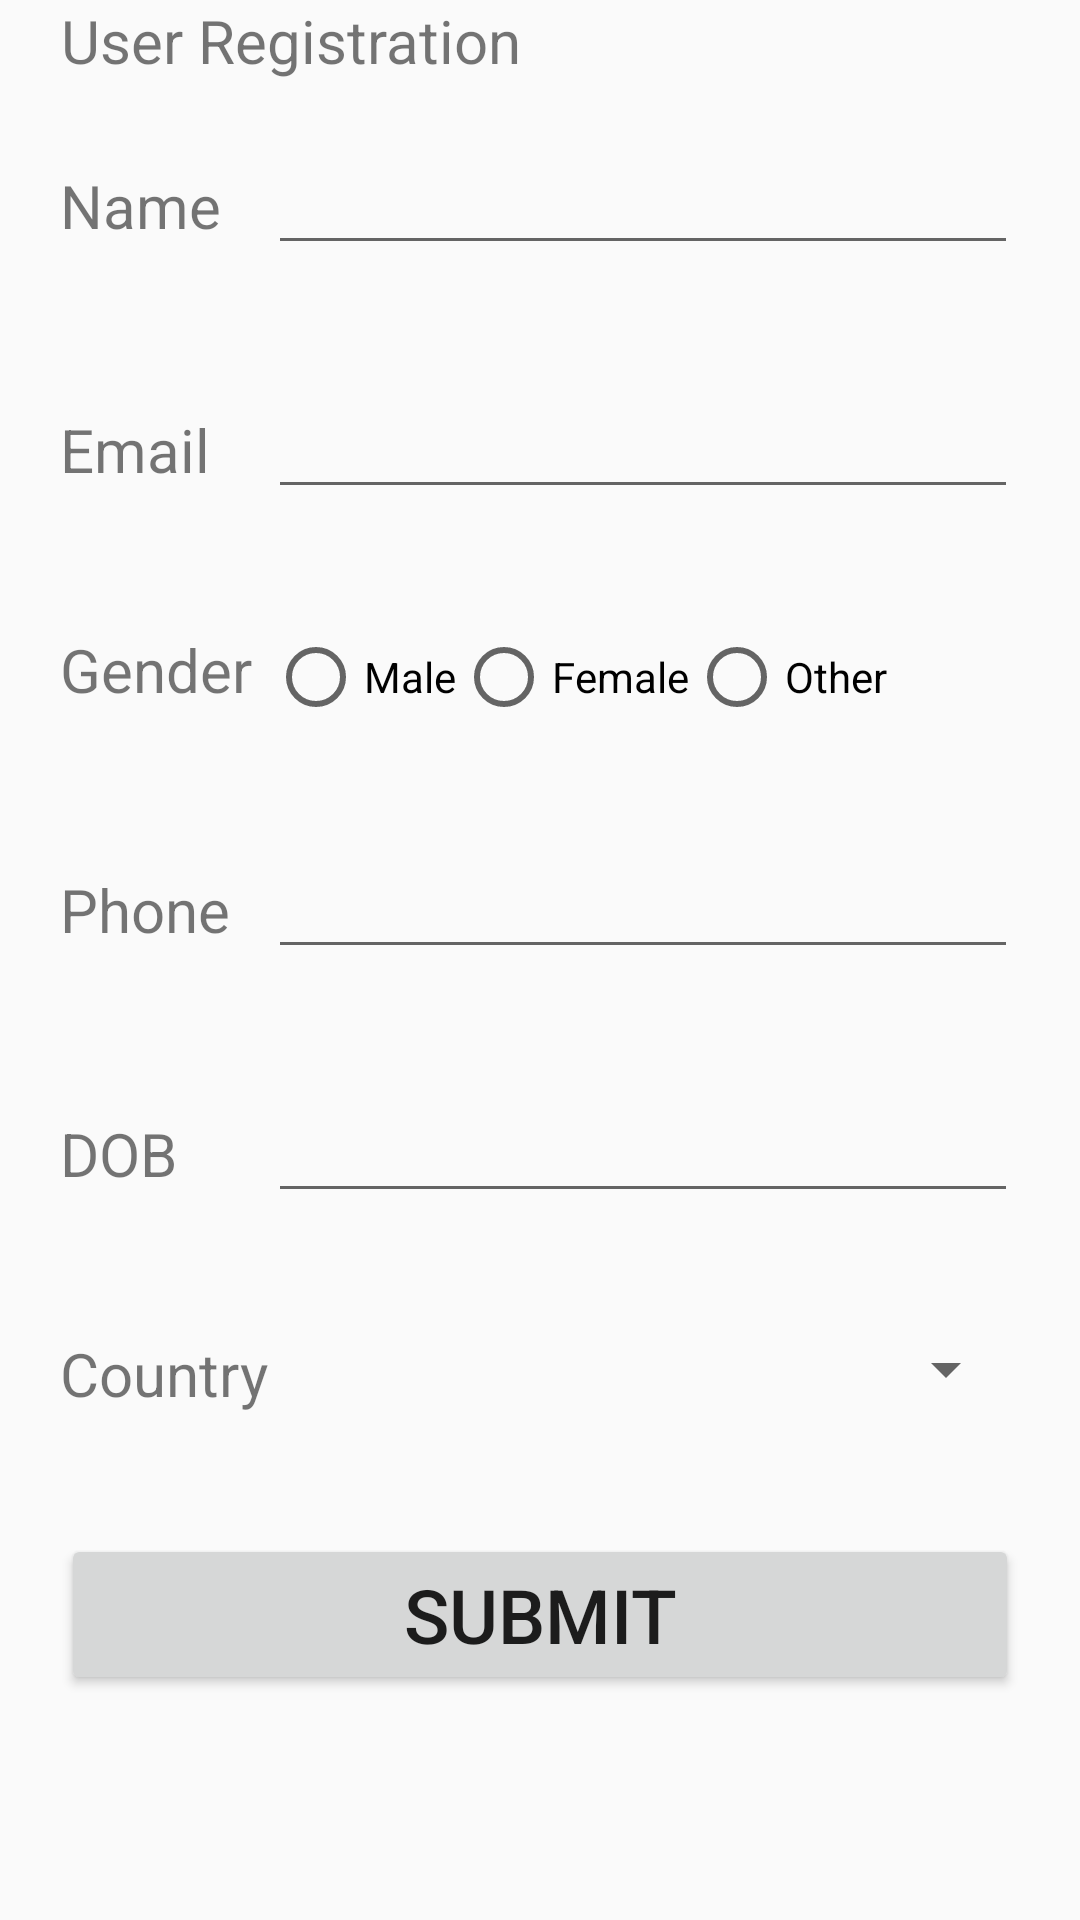

Layout XML and referenced resources for this Android screen:
<!-- AndroidManifest.xml: application theme AppTheme -->
<!-- res/layout/activity_table_layout.xml -->
<?xml version="1.0" encoding="utf-8"?>
<TableLayout xmlns:android="http://schemas.android.com/apk/res/android"
    android:layout_width="match_parent"
    android:layout_height="match_parent"
    android:orientation="vertical"
    android:layout_centerHorizontal="false">


    <TableRow android:layout_height="match_parent"
        android:layout_width="match_parent"
        android:gravity="center"
        >
    <TextView
        android:layout_width="wrap_content"
        android:layout_height="wrap_content"
        android:text="User Registration"
        android:textSize="20dp"
        android:layout_span="2"

      />
    </TableRow>


    <TableRow android:layout_height="match_parent"
        android:layout_width="match_parent"
        android:layout_margin="20dp"
        >
    <TextView
        android:layout_width="wrap_content"
        android:layout_height="wrap_content"
        android:text="Name"
        android:textSize="20dp"

        />
    <EditText
        android:id="@+id/edt1"
        android:layout_width="250dp"
        android:layout_height="wrap_content"
        />
    </TableRow>

    <TableRow android:layout_height="match_parent"
        android:layout_width="match_parent"
        android:layout_margin="20dp"
        >
        <TextView
            android:layout_width="wrap_content"
            android:layout_height="wrap_content"
            android:text="Email"
            android:textSize="20dp"

            />
        <EditText
            android:id="@+id/edt2"
            android:layout_width="250dp"
            android:layout_height="wrap_content"
            />
    </TableRow>

    <TableRow android:layout_height="match_parent"
        android:layout_width="match_parent"
        android:layout_margin="20dp"
        >
        <TextView
            android:layout_width="wrap_content"
            android:layout_height="wrap_content"
            android:text="Gender"
            android:textSize="20dp"

            />

        <RadioGroup
            android:id="@+id/rbgender"
            android:layout_width="match_parent"
            android:layout_height="wrap_content"
            android:orientation="horizontal"
            >

            <RadioButton
                android:id="@+id/rbmale"
                android:layout_width="wrap_content"
                android:layout_height="wrap_content"
                android:text="Male"

                />

            <RadioButton
                android:id="@+id/rbfemale"
                android:layout_width="wrap_content"
                android:layout_height="wrap_content"
                android:text="Female"/>

            <RadioButton
                android:id="@+id/rbother"
                android:layout_width="wrap_content"
                android:layout_height="wrap_content"
                android:text="Other"/>

        </RadioGroup>
    </TableRow>

    <TableRow android:layout_height="match_parent"
        android:layout_width="match_parent"
        android:layout_margin="20dp">
        <TextView
            android:layout_width="wrap_content"
            android:layout_height="wrap_content"
            android:text="Phone"
            android:textSize="20dp"

            />
        <EditText
            android:id="@+id/edt3"
            android:layout_width="250dp"
            android:layout_height="wrap_content"
            />

    </TableRow>

    <TableRow android:layout_height="match_parent"
        android:layout_width="match_parent"
        android:layout_margin="20dp"
        >
        <TextView
            android:layout_width="wrap_content"
            android:layout_height="wrap_content"
            android:text="DOB"
            android:textSize="20dp"

            />
        <EditText
            android:id="@+id/edt4"
            android:layout_width="250dp"
            android:layout_height="wrap_content"
            />
    </TableRow>

    <TableRow android:layout_height="match_parent"
        android:layout_width="match_parent"
        android:layout_margin="20dp"
        >
        <TextView
            android:layout_width="wrap_content"
            android:layout_height="wrap_content"
            android:text="Country"
            android:textSize="20dp"

            />

        <Spinner
            android:id="@+id/spcountry"
            android:layout_width="fill_parent"
            android:layout_height="wrap_content"
            android:textSize="20dp"
            />

    </TableRow>


    <TableRow
        android:layout_height="match_parent"
        android:layout_width="match_parent"
        android:layout_margin="20dp"
        android:gravity="center"
        >

    <Button
        android:id="@+id/btnsubmit"
        android:layout_width="wrap_content"
        android:layout_height="wrap_content"
        android:text="Submit"
        android:layout_span="2"
        android:textSize="25dp"
        />
</TableRow>
</TableLayout>
<!-- resources referenced by this layout -->
<resources>
  <style name="AppTheme" parent="Theme.AppCompat.Light.DarkActionBar">
          
          <item name="colorPrimary">@color/colorPrimary</item>
          <item name="colorPrimaryDark">@color/colorPrimaryDark</item>
          <item name="colorAccent">@color/colorAccent</item>
      </style>
  <!-- not gathered from this repository: default colours our renderer supplied (Android Studio template values) -->
  <color name="colorPrimary">#FF6200EE</color>
  <color name="colorPrimaryDark">#FF3700B3</color>
  <color name="colorAccent">#FF03DAC5</color>
</resources>
